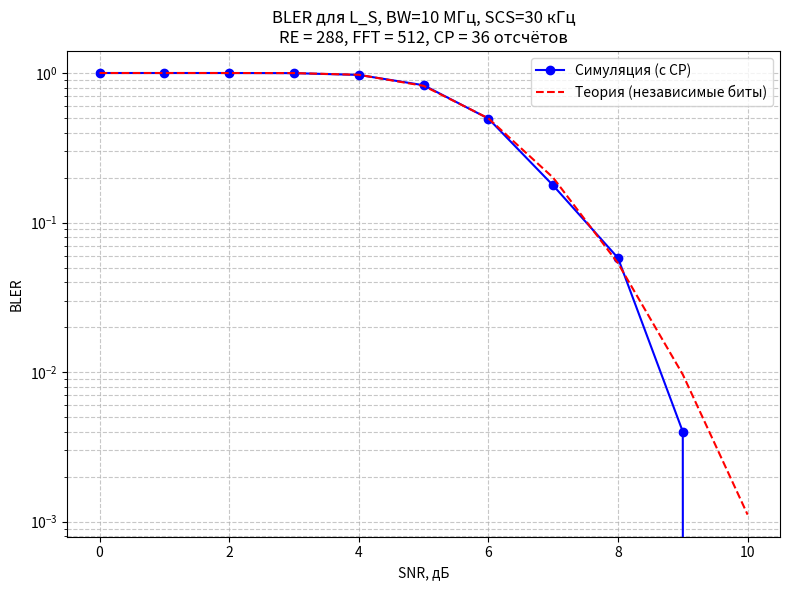
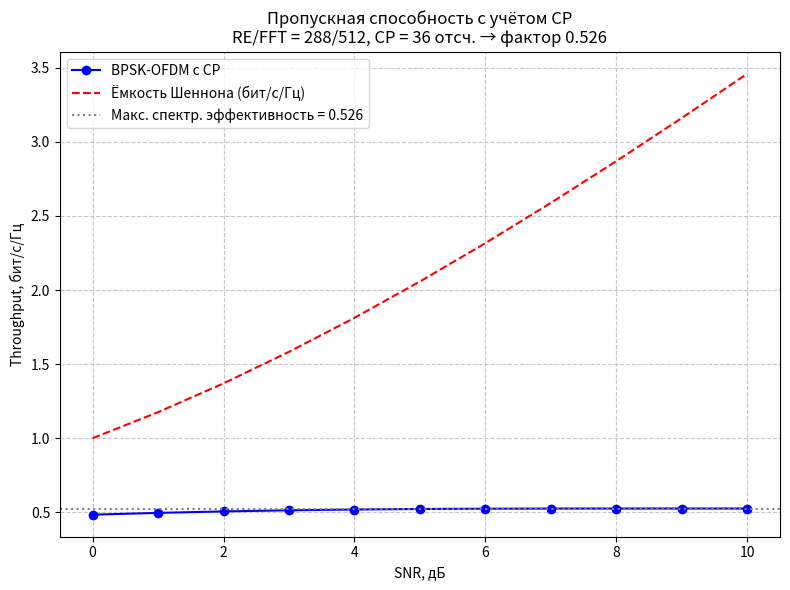

These charts were generated, in order, by the following Python code:
import numpy as np
import matplotlib.pyplot as plt
from scipy.special import erfc
from scipy.io import savemat
import os
import datetime

# ----------------------------- Таблица CP (в отсчетах) -----------------------------
# Для разных размеров FFT: normal CP (символы 1-6,8-13) и extended CP (символы 0,7)
cp_table = {
    512:  {'normal': 36, 'extended': 40},
    1024: {'normal': 72, 'extended': 80},
    2048: {'normal': 144, 'extended': 160},
    4096: {'normal': 288, 'extended': 320}
}

def get_cp_length(fft_size, cp_type='normal'):
    """Возвращает длину CP в отсчётах для заданного FFT."""
    if fft_size not in cp_table:
        raise ValueError(f"Размер FFT {fft_size} не поддерживается. Допустимы: {list(cp_table.keys())}")
    return cp_table[fft_size][cp_type]

# ----------------------------- Таблица RB для 5G NTN -----------------------------
ls_rb_table = {
    5:  {15: 25,  30: 11},
    10: {15: 52,  30: 24},
    15: {15: 79,  30: 38},
    20: {15: 106, 30: 51}
}
ka_rb_table = {
    50:  {60: 66,  120: 32},
    100: {60: 132, 120: 66},
    200: {60: 264, 120: 132},
    400: {120: 264}
}

def get_rb(band, bw_mhz, scs_khz):
    if band == 'L_S':
        return ls_rb_table.get(bw_mhz, {}).get(scs_khz)
    elif band == 'Ka':
        return ka_rb_table.get(bw_mhz, {}).get(scs_khz)
    return None

def get_fft_size_from_re(num_re):
    """Минимальная степень двойки > num_re (не менее 64)"""
    n = 64
    while n <= num_re:
        n *= 2
    return n

# ----------------------------- Классы с поддержкой CP -----------------------------
class OFDMTx:
    def __init__(self, num_re, fft_size, cp_type='normal'):
        self.num_re = num_re
        self.fft_size = fft_size
        self.cp_len = get_cp_length(fft_size, cp_type)
        self.offset = (fft_size - num_re) // 2

    def map(self, bits):
        return 2 * bits - 1

    def ifft(self, symbols_re):
        freq = np.zeros(self.fft_size, dtype=complex)
        freq[self.offset:self.offset + self.num_re] = symbols_re
        return np.fft.ifft(freq, norm='ortho')

    def add_cp(self, time_signal):
        """Добавить циклический префикс: последние cp_len отсчётов в начало"""
        return np.concatenate([time_signal[-self.cp_len:], time_signal])

    def transmit(self, bits):
        symbols = self.map(bits)
        ofdm_symbol = self.ifft(symbols)
        return self.add_cp(ofdm_symbol)


class OFDMRx:
    def __init__(self, num_re, fft_size, cp_type='normal'):
        self.num_re = num_re
        self.fft_size = fft_size
        self.cp_len = get_cp_length(fft_size, cp_type)
        self.offset = (fft_size - num_re) // 2

    def remove_cp(self, rx_signal):
        """Удалить циклический префикс"""
        return rx_signal[self.cp_len:self.cp_len + self.fft_size]

    def fft(self, time_signal):
        return np.fft.fft(time_signal, norm='ortho')

    def extract_re(self, freq_domain):
        return freq_domain[self.offset:self.offset + self.num_re]

    def demap(self, symbols):
        return (np.real(symbols) > 0).astype(int)

    def receive(self, rx_signal_with_cp):
        signal_no_cp = self.remove_cp(rx_signal_with_cp)
        freq = self.fft(signal_no_cp)
        re_symbols = self.extract_re(freq)
        return self.demap(re_symbols)


class Channel:
    def __init__(self, snr_db):
        self.snr_db = snr_db
        self.snr_lin = 10 ** (snr_db / 10.0)
        self.N0 = 1.0 / self.snr_lin

    def add_noise(self, signal):
        noise = np.sqrt(self.N0/2) * (np.random.randn(*signal.shape) + 1j * np.random.randn(*signal.shape))
        return signal + noise


# ----------------------------- Теоретические функции -----------------------------
def ber_awgn(snr_lin):
    return 0.5 * erfc(np.sqrt(snr_lin))

def bler_theoretical(num_bits, snr_lin):
    ber = ber_awgn(snr_lin)
    return 1 - (1 - ber) ** num_bits

def shannon_capacity(snr_lin):
    return np.log2(1 + snr_lin)


# ----------------------------- Симуляция одного SNR -----------------------------
def simulate_snr(snr_db, tx, rx, channel, num_trials):
    total_bit_errors = 0
    block_errors = 0

    for _ in range(num_trials):
        bits_tx = np.random.randint(0, 2, tx.num_re)
        signal_td = tx.transmit(bits_tx)           # с CP
        signal_rx = channel.add_noise(signal_td)   # с CP
        bits_rx = rx.receive(signal_rx)            # внутри удаляется CP
        errors = np.sum(bits_tx != bits_rx)
        total_bit_errors += errors
        if errors > 0:
            block_errors += 1

    ber = total_bit_errors / (tx.num_re * num_trials)
    bler = block_errors / num_trials
    # Спектральная эффективность с учётом CP:
    # На один OFDM символ приходится fft_size + cp_len отсчётов,
    # из них полезные отсчёты (данные) только fft_size. Полезные поднесущие: num_re.
    # Throughput = (1 - BER) * (num_re полезных бит) / (общее число отсчётов)
    #             = (1 - BER) * (num_re) / (fft_size + cp_len)
    throughput = (1 - ber) * tx.num_re / (tx.fft_size + tx.cp_len)
    return ber, bler, throughput


# ----------------------------- Основной скрипт -----------------------------
if __name__ == "__main__":
    # Конфигурация 5G NTN
    BAND = 'L_S'           # 'L_S' или 'Ka'
    BW_MHZ = 10            # МГц
    SCS_KHZ = 30           # кГц

    rb = get_rb(BAND, BW_MHZ, SCS_KHZ)
    if rb is None:
        print(f"Ошибка: нет RB для {BAND} BW={BW_MHZ} МГц SCS={SCS_KHZ} кГц")
        exit(1)

    num_re = rb * 12
    fft_size = get_fft_size_from_re(num_re)
    cp_type = 'normal'      # используем стандартный CP для всех символов

    print(f"Конфигурация: {BAND}, BW={BW_MHZ} МГц, SCS={SCS_KHZ} кГц")
    print(f"  → RB = {rb}, RE = {num_re}")
    print(f"  → FFT size = {fft_size}, CP length = {get_cp_length(fft_size, cp_type)} отсчётов")
    print(f"  → Защитные поднесущие: {(fft_size - num_re)//2} слева и справа")

    SNR_DB_LIST = np.arange(0, 11, 1)    # 0..10 дБ
    NUM_TRIALS = 1000

    tx = OFDMTx(num_re, fft_size, cp_type)
    rx = OFDMRx(num_re, fft_size, cp_type)

    results = {}
    for snr in SNR_DB_LIST:
        print(f"Симуляция SNR = {snr} дБ ...")
        channel = Channel(snr)
        ber, bler, thr = simulate_snr(snr, tx, rx, channel, NUM_TRIALS)
        results[snr] = {'ber': ber, 'bler': bler, 'throughput': thr}
        print(f"  BER = {ber:.5f}, BLER = {bler:.5f}, Throughput = {thr:.6f} бит/с/Гц")

    # Теоретические кривые
    snr_lin_vals = 10 ** (np.array(SNR_DB_LIST) / 10.0)
    bler_theory = bler_theoretical(num_re, snr_lin_vals)
    shannon = shannon_capacity(snr_lin_vals)

    # Извлекаем результаты
    snr_list = list(results.keys())
    bler_sim = [results[s]['bler'] for s in snr_list]
    thr_sim = [results[s]['throughput'] for s in snr_list]

    # Построение BLER vs SNR
    plt.figure(figsize=(8, 6))
    plt.semilogy(snr_list, bler_sim, 'bo-', label='Симуляция (с CP)')
    plt.semilogy(snr_list, bler_theory, 'r--', label='Теория (независимые биты)')
    plt.xlabel('SNR, дБ')
    plt.ylabel('BLER')
    plt.title(f'BLER для {BAND}, BW={BW_MHZ} МГц, SCS={SCS_KHZ} кГц\n'
              f'RE = {num_re}, FFT = {fft_size}, CP = {tx.cp_len} отсчётов')
    plt.grid(True, which='both', linestyle='--', alpha=0.7)
    plt.legend()
    plt.tight_layout()
    bler_fig = plt.gcf()

    # Throughput vs SNR + Шеннон
    plt.figure(figsize=(8, 6))
    plt.plot(snr_list, thr_sim, 'bo-', label='BPSK-OFDM с CP')
    plt.plot(snr_list, shannon, 'r--', label='Ёмкость Шеннона (бит/с/Гц)')
    # Также можно нарисовать верхнюю границу без учёта BER: (1 - 0) * num_re/(fft_size+cp_len)
    max_thr = num_re / (fft_size + tx.cp_len)
    plt.axhline(y=max_thr, color='gray', linestyle=':', label=f'Макс. спектр. эффективность = {max_thr:.3f}')
    plt.xlabel('SNR, дБ')
    plt.ylabel('Throughput, бит/с/Гц')
    plt.title(f'Пропускная способность с учётом CP\n'
              f'RE/FFT = {num_re}/{fft_size}, CP = {tx.cp_len} отсч. → фактор {max_thr:.3f}')
    plt.grid(True, linestyle='--', alpha=0.7)
    plt.legend()
    plt.tight_layout()
    thr_fig = plt.gcf()

    # Сохранение
    date_str = datetime.datetime.now().strftime("%Y%m%d_%H%M%S")
    save_dir = f"NTN_CP_{BAND}_{BW_MHZ}MHz_{SCS_KHZ}kHz_{date_str}"
    os.makedirs(save_dir, exist_ok=True)

    bler_fig.savefig(os.path.join(save_dir, "BLER_vs_SNR.png"), dpi=150)
    thr_fig.savefig(os.path.join(save_dir, "Throughput_vs_SNR.png"), dpi=150)
    plt.close('all')

    # Данные для MATLAB
    mat_data = {
        'config': {
            'band': BAND,
            'bw_mhz': BW_MHZ,
            'scs_khz': SCS_KHZ,
            'num_rb': rb,
            'num_re': num_re,
            'fft_size': fft_size,
            'cp_length': tx.cp_len,
            'max_spectral_efficiency': max_thr
        },
        'snr_db': np.array(snr_list),
        'bler_sim': np.array(bler_sim),
        'bler_theory': bler_theory,
        'throughput_sim': np.array(thr_sim),
        'shannon_capacity': shannon
    }
    savemat(os.path.join(save_dir, 'simulation_data.mat'), mat_data)

    print(f"\nРезультаты сохранены в папку: {save_dir}")
    print("Файлы: BLER_vs_SNR.png, Throughput_vs_SNR.png, simulation_data.mat")
